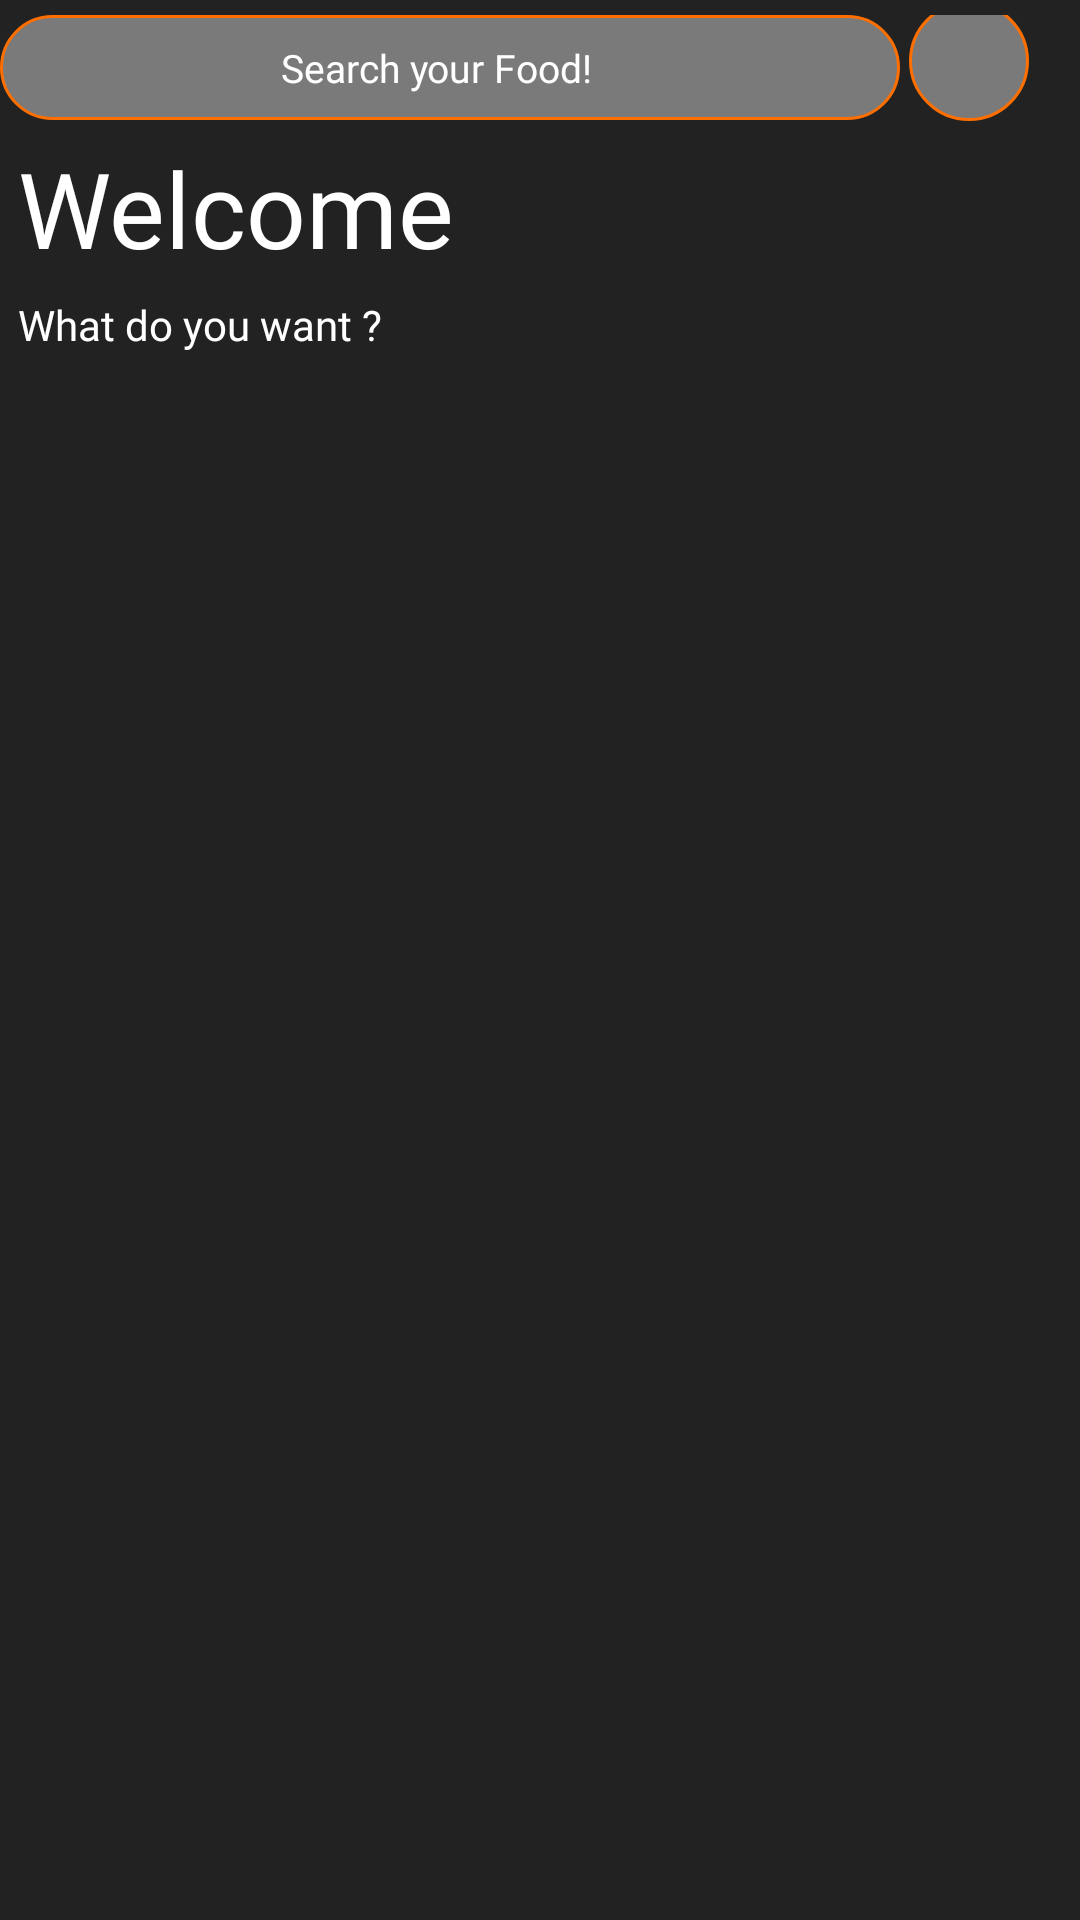

Produce the Android XML layout that renders to this screen, including the resource entries it uses.
<!-- AndroidManifest.xml: application theme Theme.CrabFood -->
<!-- res/layout/fragment_home.xml -->
<?xml version="1.0" encoding="utf-8"?>
<androidx.core.widget.NestedScrollView xmlns:android="http://schemas.android.com/apk/res/android"
    xmlns:app="http://schemas.android.com/apk/res-auto"
    xmlns:tools="http://schemas.android.com/tools"
    android:layout_width="match_parent"
    android:layout_height="match_parent"
    android:background="@color/mediumGray"
    android:paddingTop="5dp"
    tools:context=".ui.home.HomeFragment">

    <androidx.constraintlayout.widget.ConstraintLayout
        android:layout_width="match_parent"
        android:layout_height="match_parent">

        <EditText
            android:id="@+id/editText3"
            android:layout_width="300dp"
            android:layout_height="35dp"
            android:layout_margin="6dp"
            android:textAlignment="center"
            android:background="@drawable/search_bg"
            android:drawableRight="@drawable/baseline_search_24"
            android:paddingRight="9dp"
            android:fontFamily="@font/amita"
            android:hint="@string/search_your_food"
            android:textColor="@color/white"
            android:textColorHint="@color/white"
            android:textSize="13sp"

            tools:layout_editor_absoluteX="7dp"
            tools:layout_editor_absoluteY="7dp" />

        <ImageView
            android:layout_width="40dp"
            android:layout_height="40dp"
            android:layout_marginEnd="16dp"
            android:background="@drawable/search_bg"
            android:src="@drawable/baseline_person"
            app:layout_constraintBottom_toBottomOf="@+id/editText3"
            app:layout_constraintEnd_toEndOf="parent"
            app:layout_constraintHorizontal_bias="0.75"
            app:layout_constraintStart_toEndOf="@+id/editText3" />

        <TextView
            android:id="@+id/textView6"
            android:layout_width="wrap_content"
            android:layout_height="wrap_content"
            android:layout_margin="6dp"
            android:fontFamily="@font/amarante"
            android:text="@string/hello_ali"
            android:textColor="@color/white"
            android:textSize="35dp"
            app:layout_constraintStart_toStartOf="parent"
            app:layout_constraintTop_toBottomOf="@+id/editText3" />

        <TextView
            android:id="@+id/textView4"
            android:layout_width="wrap_content"
            android:layout_height="wrap_content"
            android:layout_margin="6dp"
            android:layout_marginLeft="6dp"
            android:fontFamily="@font/amita"
            android:text="@string/what_do_you_want"
            android:textColor="@color/white"
            app:layout_constraintStart_toStartOf="parent"
            app:layout_constraintTop_toBottomOf="@+id/textView6" />

        <androidx.recyclerview.widget.RecyclerView
            android:id="@+id/home_hor_rec"
            android:layout_width="match_parent"
            android:layout_height="wrap_content"
            android:layout_margin="6dp"
            app:layout_constraintEnd_toStartOf="parent"
            app:layout_constraintTop_toBottomOf="@+id/textView4" />

        <androidx.recyclerview.widget.RecyclerView
            android:id="@+id/home_ver_rec"
            android:layout_width="match_parent"
            android:layout_height="wrap_content"
            android:layout_margin="6dp"
            android:layout_marginTop="6dp"
            app:layout_constraintEnd_toStartOf="parent"
            app:layout_constraintTop_toBottomOf="@+id/home_hor_rec" />

    </androidx.constraintlayout.widget.ConstraintLayout>

</androidx.core.widget.NestedScrollView>
<!-- resources referenced by this layout -->
<resources>
  <color name="mediumGray">#222222</color>
  <color name="white">#FFFFFFFF</color>
  <!-- drawable search_bg (drawable) -->
  <?xml version="1.0" encoding="utf-8"?>
  <shape xmlns:android="http://schemas.android.com/apk/res/android">
  
      <solid android:color="@color/frosted_white"/>
      <corners android:radius="50dp"/>
      <stroke
          android:width="1dp"
          android:color="@color/brand_orange" />
  </shape>
  <string name="hello_ali">Welcome</string>
  <string name="search_your_food">Search your Food!</string>
  <string name="what_do_you_want">What do you want ?</string>
  <style name="Theme.CrabFood" parent="Theme.Material3.DayNight.NoActionBar">
          
          <item name="colorPrimary">@color/purple_500</item>
          <item name="colorOnPrimary">@color/white</item>
          <item name="colorPrimaryContainer">@color/purple_700</item>
          
          <item name="colorSecondary">@color/teal_200</item>
          <item name="colorOnSecondary">@color/black</item>
          <item name="colorSecondaryContainer">@color/amber</item>
          
          <item name="android:statusBarColor">?attr/colorSurface</item>
          <item name="android:navigationBarColor">?attr/colorSurface</item>
          
  
      </style>
  <color name="frosted_white">#66FFFFFF</color>
  <color name="brand_orange">#FF6F00</color>
  <color name="purple_500">#FF6200EE</color>
  <color name="purple_700">#FF3700B3</color>
  <color name="teal_200">#FF03DAC5</color>
  <color name="black">#FF000000</color>
  <color name="amber">#33FF6F00</color>
</resources>
